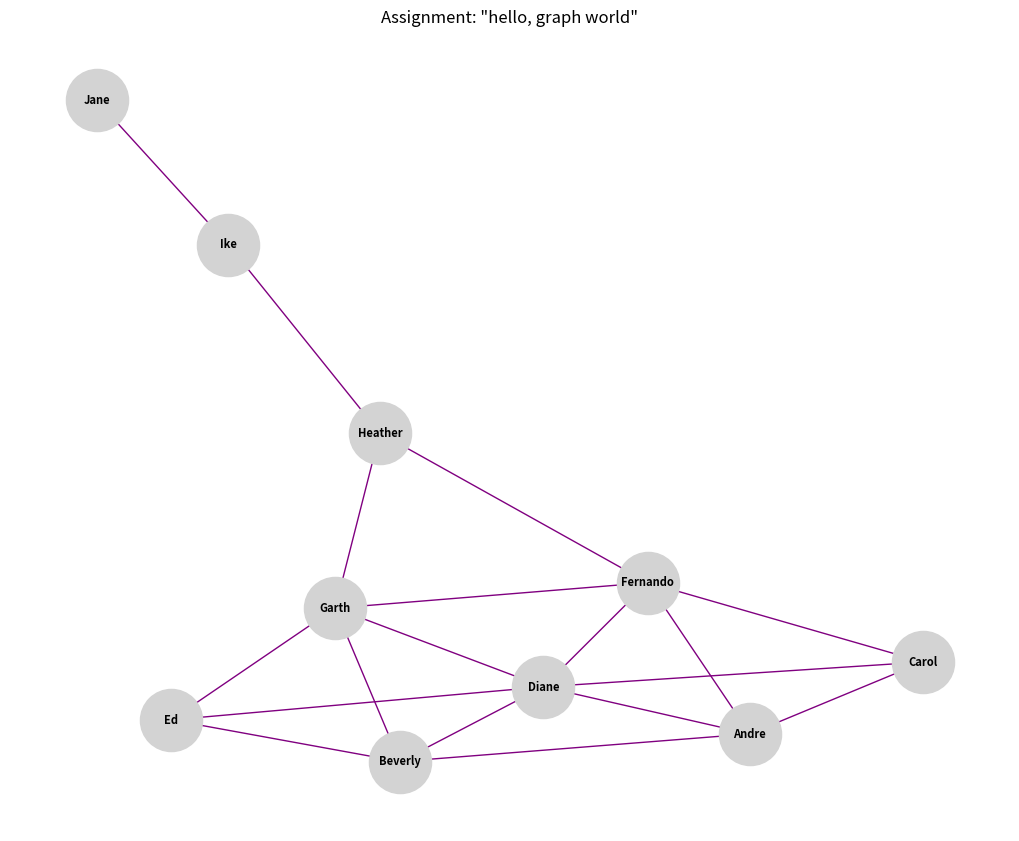

Source code (Python):
#!/usr/bin/env python
# coding: utf-8

# In[1]:


import networkx as nx
import matplotlib.pyplot as plt

nx_graph = nx.Graph()

nodes = ["Andre", "Carol", "Fernando", "Diane", "Beverly", "Garth", "Ed", "Heather", "Ike", "Jane"]
nx_graph.add_nodes_from(nodes)

edges = [
    ("Carol", "Fernando"), ("Carol", "Andre"), ("Carol", "Diane"),
    ("Andre", "Carol"), ("Andre", "Diane"), ("Andre", "Beverly"), ("Andre", "Fernando"),
    ("Beverly", "Andre"), ("Beverly", "Ed"), ("Beverly", "Diane"),("Beverly", "Garth"),
    ("Ed", "Beverly"), ("Ed", "Diane"), ("Ed", "Garth"),
    ("Garth", "Ed"), ("Garth", "Diane"), ("Garth", "Fernando"),
    ("Diane", "Carol"), ("Diane", "Andre"), ("Diane", "Beverly"), ("Diane", "Ed"), ("Diane", "Garth"), ("Diane", "Fernando"),
    ("Garth", "Heather"), ("Fernando", "Heather"),
    ("Heather", "Ike"), ("Ike", "Heather"), ("Ike", "Jane"), ("Jane", "Ike")
]
nx_graph.add_edges_from(edges)

plt.figure(figsize=(10, 8))
nx.draw(nx_graph, with_labels=True, node_size=2000, node_color="lightgray", font_size=8, font_weight="bold", edge_color="purple")
plt.title('Assignment: "hello, graph world"')
plt.show()


# In[ ]:
